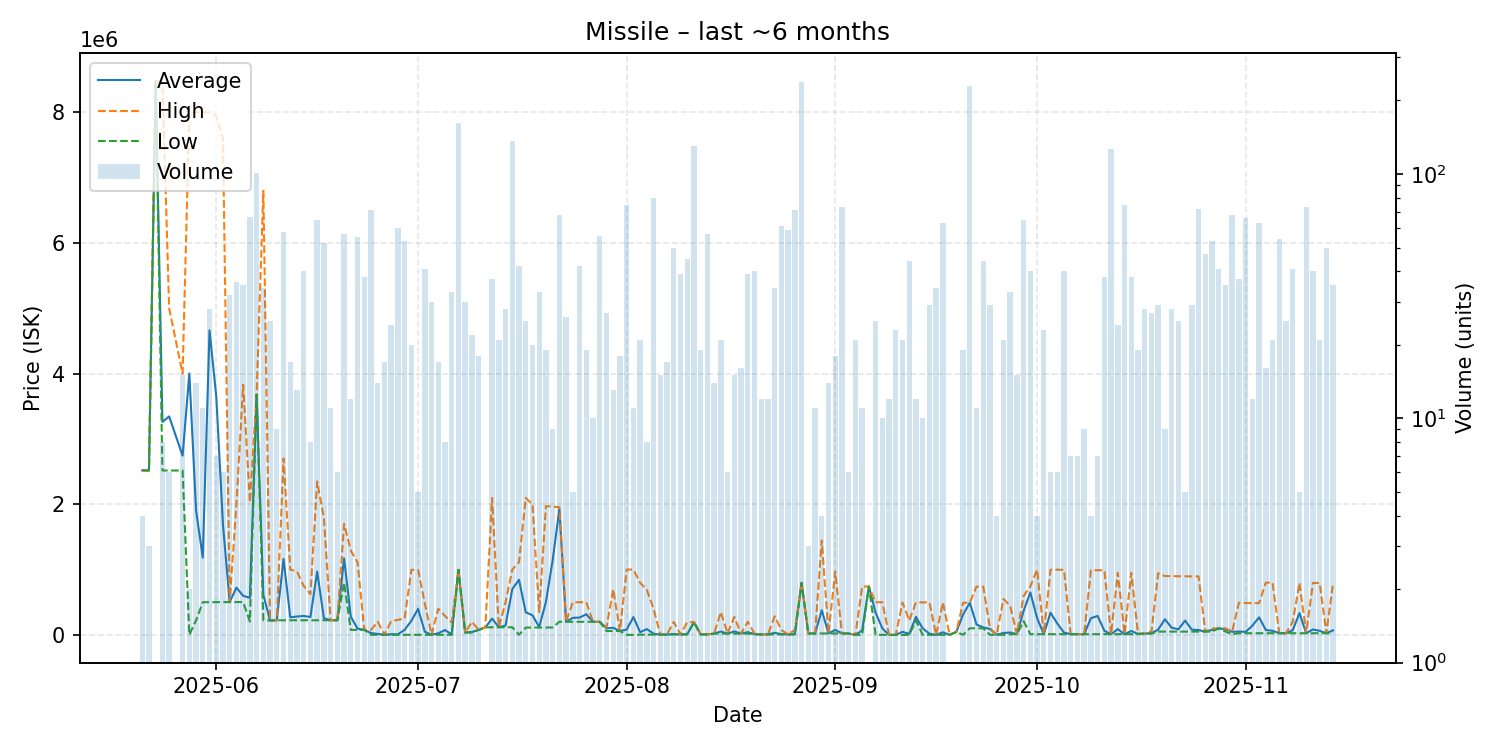

The data file committed next to this chart (first rows):
date, average, highest, lowest, order_count, volume
2025-05-21, 2518000, 2518000, 2518000, 3, 4
2025-05-22, 2517000, 2517000, 2517000, 2, 3
2025-05-23, 8483000, 8483000, 8483000, 1, 1
2025-05-24, 3259500, 8464000, 2516000, 8, 8
2025-05-25, 3343667, 4999000, 2516000, 4, 6
2025-05-27, 2743133, 3997000, 2516000, 7, 15
2025-05-28, 4000003, 7999000, 1006, 2, 2
2025-05-29, 1907000, 8000000, 221000, 4, 14
2025-05-30, 1181900, 8000000, 500100, 4, 11
2025-05-31, 4661004, 7999000, 501000, 10, 28
2025-06-01, 3656671, 7944000, 501900, 5, 7
2025-06-02, 1685167, 7599000, 502400, 3, 6
2025-06-03, 502216, 502500, 502000, 8, 32
2025-06-04, 723897, 2000000, 502200, 10, 36
2025-06-05, 597497, 3829000, 502100, 11, 35
2025-06-06, 566834, 2028000, 204300, 14, 67
2025-06-07, 3677000, 3677000, 3677000, 19, 101
2025-06-08, 611574, 6798000, 224600, 10, 34
2025-06-09, 220820, 221100, 220800, 5, 25
2025-06-10, 223200, 223200, 223200, 1, 9
2025-06-11, 1162866, 2700000, 223600, 8, 58
2025-06-12, 269824, 1000000, 224200, 6, 17
2025-06-13, 281015, 970000, 223600, 4, 13
2025-06-14, 289438, 750000, 223600, 10, 40
2025-06-15, 273712, 623700, 223700, 5, 8
2025-06-16, 969746, 2349000, 223700, 14, 65
2025-06-17, 253917, 1787000, 223900, 6, 52
2025-06-18, 223800, 223800, 223800, 5, 11
2025-06-19, 223783, 223800, 223700, 3, 6
2025-06-20, 1171361, 1699000, 800000, 10, 57
2025-06-21, 278752, 1290000, 76500, 5, 12
2025-06-22, 95365, 1112000, 76540, 11, 55
2025-06-23, 76539, 76540, 76530, 7, 38
2025-06-24, 27822, 76530, 1000, 9, 71
2025-06-25, 15214, 200000, 1000, 5, 14
2025-06-26, 1400, 1400, 1400, 3, 17
2025-06-27, 9875, 210000, 1000, 7, 24
2025-06-28, 8638, 229950, 1010, 10, 60
2025-06-29, 77139, 250000, 1010, 8, 53
2025-06-30, 214900, 996000, 1014, 8, 20
2025-07-01, 398528, 994800, 1014, 5, 5
2025-07-02, 47988, 480000, 1014, 6, 41
2025-07-03, 1017, 1017, 1016, 8, 30
2025-07-04, 24488, 400000, 1019, 4, 17
2025-07-05, 73265, 290000, 1020, 4, 8
2025-07-06, 6753, 190000, 1026, 7, 33
2025-07-07, 995000, 995000, 995000, 15, 162
2025-07-08, 35663, 35690, 35620, 3, 30
2025-07-09, 43187, 199900, 35730, 7, 22
2025-07-10, 76500, 76500, 76500, 1, 18
2025-07-11, 115600, 115600, 115600, 1, 1
2025-07-12, 249686, 2095000, 115700, 16, 37
2025-07-13, 116510, 116600, 116200, 8, 21
2025-07-14, 144036, 499900, 116700, 11, 28
2025-07-15, 700000, 999000, 116600, 12, 137
2025-07-16, 843633, 1114000, 1037, 12, 42
2025-07-17, 345960, 2098000, 111500, 6, 25
2025-07-18, 300050, 1997000, 111500, 5, 20
2025-07-19, 118727, 350000, 111500, 4, 33
2025-07-20, 503079, 1971000, 111500, 8, 19
... 117 more rows
